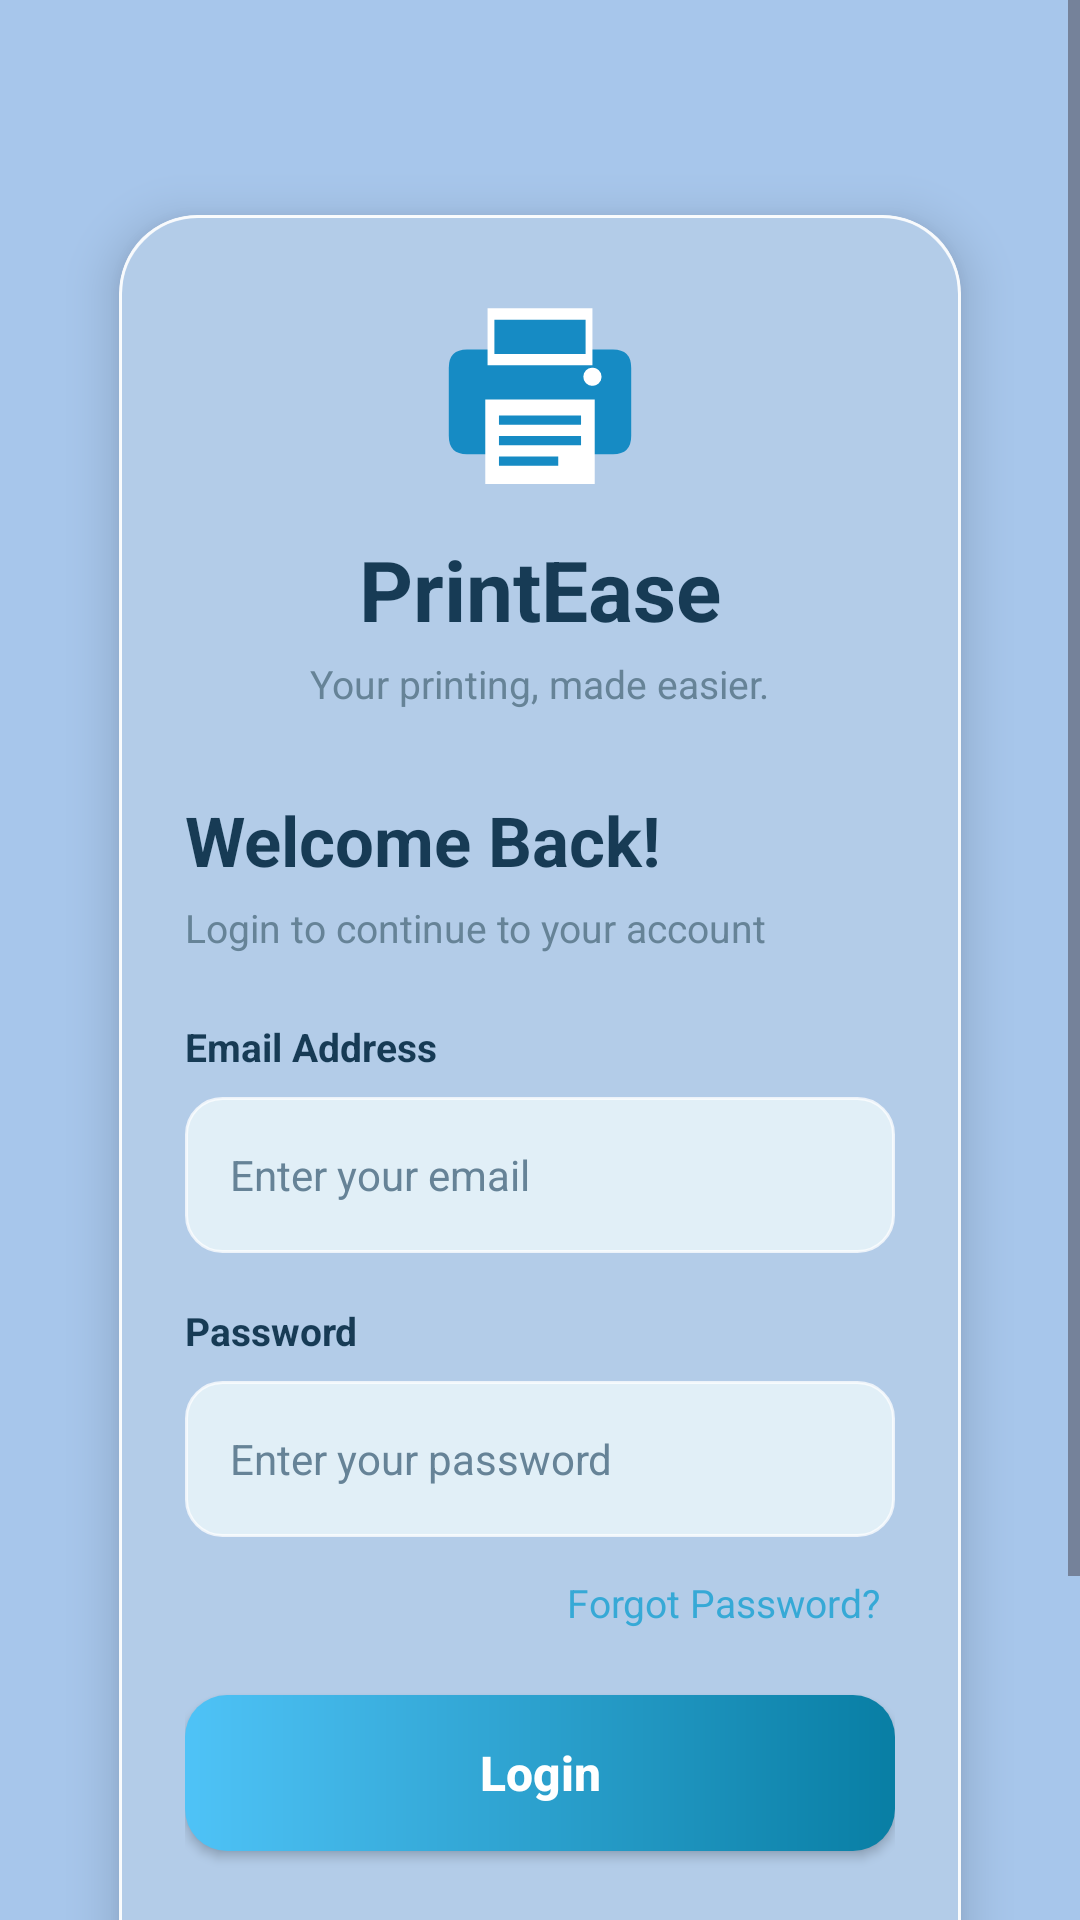

Here is an Android app screen rendered from its layout file. Give the layout XML and the strings, colors and styles it references.
<!-- AndroidManifest.xml: application theme Theme.PrintEase -->
<!-- res/layout/activity_main.xml -->
<?xml version="1.0" encoding="utf-8"?>
<ScrollView xmlns:android="http://schemas.android.com/apk/res/android"
    xmlns:app="http://schemas.android.com/apk/res-auto"
    android:layout_width="match_parent"
    android:layout_height="match_parent"
    android:fitsSystemWindows="true"
    android:background="@color/app_bg"
    android:fillViewport="true">

    <androidx.constraintlayout.widget.ConstraintLayout
        android:layout_width="match_parent"
        android:layout_height="wrap_content"
        android:paddingStart="22dp"
        android:paddingEnd="22dp"
        android:paddingTop="24dp"
        android:paddingBottom="24dp">

        <com.google.android.material.card.MaterialCardView
            android:id="@+id/cardLogin"
            android:layout_width="0dp"
            android:layout_height="wrap_content"
            android:layout_marginTop="25dp"
            app:cardBackgroundColor="@android:color/transparent"
            app:cardCornerRadius="26dp"
            app:cardElevation="10dp"
            app:cardUseCompatPadding="true"
            app:layout_constraintEnd_toEndOf="parent"
            app:layout_constraintHorizontal_bias="0.0"

            app:layout_constraintStart_toStartOf="parent"
            app:layout_constraintTop_toTopOf="parent"
            app:strokeColor="@color/glass_border"
            app:strokeWidth="1dp">

            <androidx.constraintlayout.widget.ConstraintLayout
                android:layout_width="match_parent"
                android:layout_height="wrap_content"
                android:background="@drawable/bg_glass_card"
                android:padding="22dp">

                <ImageView
                    android:id="@+id/ivLogo"
                    android:layout_width="76dp"
                    android:layout_height="76dp"
                    android:contentDescription="PrintEase logo"
                    android:src="@drawable/ic_printease_logo"
                    app:layout_constraintEnd_toEndOf="parent"
                    app:layout_constraintStart_toStartOf="parent"
                    app:layout_constraintTop_toTopOf="parent" />

                <TextView
                    android:id="@+id/tvAppName"
                    android:layout_width="wrap_content"
                    android:layout_height="wrap_content"
                    android:layout_marginTop="8dp"
                    android:text="PrintEase"
                    android:textColor="@color/primary_text"
                    android:textSize="28sp"
                    android:textStyle="bold"
                    app:layout_constraintEnd_toEndOf="parent"
                    app:layout_constraintStart_toStartOf="parent"
                    app:layout_constraintTop_toBottomOf="@id/ivLogo" />

                <TextView
                    android:id="@+id/tvSubtitle"
                    android:layout_width="wrap_content"
                    android:layout_height="wrap_content"
                    android:layout_marginTop="4dp"
                    android:text="Your printing, made easier."
                    android:textColor="@color/secondary_text"
                    android:textSize="13sp"
                    app:layout_constraintEnd_toEndOf="parent"
                    app:layout_constraintStart_toStartOf="parent"
                    app:layout_constraintTop_toBottomOf="@id/tvAppName" />

                <TextView
                    android:id="@+id/tvWelcome"
                    android:layout_width="0dp"
                    android:layout_height="wrap_content"
                    android:layout_marginTop="28dp"
                    android:text="Welcome Back!"
                    android:textColor="@color/primary_text"
                    android:textSize="23sp"
                    android:textStyle="bold"
                    app:layout_constraintEnd_toEndOf="parent"
                    app:layout_constraintStart_toStartOf="parent"
                    app:layout_constraintTop_toBottomOf="@id/tvSubtitle" />

                <TextView
                    android:id="@+id/tvLoginDescription"
                    android:layout_width="0dp"
                    android:layout_height="wrap_content"
                    android:layout_marginTop="5dp"
                    android:text="Login to continue to your account"
                    android:textColor="@color/secondary_text"
                    android:textSize="13sp"
                    app:layout_constraintEnd_toEndOf="parent"
                    app:layout_constraintStart_toStartOf="parent"
                    app:layout_constraintTop_toBottomOf="@id/tvWelcome" />

                <TextView
                    android:id="@+id/tvEmailLabel"
                    android:layout_width="0dp"
                    android:layout_height="wrap_content"
                    android:layout_marginTop="22dp"
                    android:text="Email Address"
                    android:textColor="@color/primary_text"
                    android:textSize="13sp"
                    android:textStyle="bold"
                    app:layout_constraintEnd_toEndOf="parent"
                    app:layout_constraintStart_toStartOf="parent"
                    app:layout_constraintTop_toBottomOf="@id/tvLoginDescription" />

                <EditText
                    android:id="@+id/etEmail"
                    android:layout_width="0dp"
                    android:layout_height="52dp"
                    android:layout_marginTop="8dp"
                    android:background="@drawable/bg_input"
                    android:hint="Enter your email"
                    android:inputType="textEmailAddress"
                    android:paddingStart="15dp"
                    android:paddingEnd="15dp"
                    android:singleLine="true"
                    android:textColor="@color/primary_text"
                    android:textColorHint="@color/secondary_text"
                    android:textSize="14sp"
                    app:layout_constraintEnd_toEndOf="parent"
                    app:layout_constraintStart_toStartOf="parent"
                    app:layout_constraintTop_toBottomOf="@id/tvEmailLabel" />

                <TextView
                    android:id="@+id/tvPasswordLabel"
                    android:layout_width="0dp"
                    android:layout_height="wrap_content"
                    android:layout_marginTop="17dp"
                    android:text="Password"
                    android:textColor="@color/primary_text"
                    android:textSize="13sp"
                    android:textStyle="bold"
                    app:layout_constraintEnd_toEndOf="parent"
                    app:layout_constraintStart_toStartOf="parent"
                    app:layout_constraintTop_toBottomOf="@id/etEmail" />

                <EditText
                    android:id="@+id/etPassword"
                    android:layout_width="0dp"
                    android:layout_height="52dp"
                    android:layout_marginTop="8dp"
                    android:background="@drawable/bg_input"
                    android:hint="Enter your password"
                    android:inputType="textPassword"
                    android:paddingStart="15dp"
                    android:paddingEnd="15dp"
                    android:singleLine="true"
                    android:textColor="@color/primary_text"
                    android:textColorHint="@color/secondary_text"
                    android:textSize="14sp"
                    app:layout_constraintEnd_toEndOf="parent"
                    app:layout_constraintStart_toStartOf="parent"
                    app:layout_constraintTop_toBottomOf="@id/tvPasswordLabel" />

                <TextView
                    android:id="@+id/tvForgotPassword"
                    android:layout_width="wrap_content"
                    android:layout_height="wrap_content"
                    android:layout_marginTop="8dp"
                    android:padding="5dp"
                    android:text="Forgot Password?"
                    android:textColor="@color/accent_color"
                    android:textSize="13sp"
                    app:layout_constraintEnd_toEndOf="parent"
                    app:layout_constraintTop_toBottomOf="@id/etPassword" />

                <Button
                    android:id="@+id/btnLogin"
                    android:layout_width="0dp"
                    android:layout_height="52dp"
                    android:layout_marginTop="17dp"
                    android:background="@drawable/bg_button"
                    app:backgroundTint="@null"
                    android:text="Login"
                    android:textAllCaps="false"
                    android:textColor="@color/button_text"
                    android:textSize="16sp"
                    android:textStyle="bold"
                    app:layout_constraintEnd_toEndOf="parent"
                    app:layout_constraintStart_toStartOf="parent"
                    app:layout_constraintTop_toBottomOf="@id/tvForgotPassword" />

                <TextView
                    android:id="@+id/tvSignUp"
                    android:layout_width="wrap_content"
                    android:layout_height="wrap_content"
                    android:layout_marginTop="16dp"
                    android:padding="6dp"
                    android:text="Don't have an account? Sign Up"
                    android:textColor="@color/primary_text"
                    android:textSize="13sp"
                    app:layout_constraintEnd_toEndOf="parent"
                    app:layout_constraintStart_toStartOf="parent"
                    app:layout_constraintTop_toBottomOf="@id/btnLogin" />

                <TextView
                    android:id="@+id/tvShopOwner"
                    android:layout_width="0dp"
                    android:layout_height="wrap_content"
                    android:layout_marginTop="6dp"
                    android:gravity="center"
                    android:padding="6dp"
                    android:text="Are you a printing shop owner? Register here"
                    android:textColor="@color/accent_color"
                    android:textSize="12sp"
                    android:textStyle="bold"
                    app:layout_constraintBottom_toBottomOf="parent"
                    app:layout_constraintEnd_toEndOf="parent"
                    app:layout_constraintStart_toStartOf="parent"
                    app:layout_constraintTop_toBottomOf="@id/tvSignUp" />

            </androidx.constraintlayout.widget.ConstraintLayout>

        </com.google.android.material.card.MaterialCardView>

    </androidx.constraintlayout.widget.ConstraintLayout>

</ScrollView>
<!-- resources referenced by this layout -->
<resources>
  <color name="accent_color">#36A9D6</color>
  <color name="app_bg">#a7c6eb</color>
  <color name="button_text">#FFFFFF</color>
  <color name="glass_border">#BFFFFFFF</color>
  <color name="primary_text">#173B55</color>
  <color name="secondary_text">#668397</color>
  <!-- drawable bg_button (drawable) -->
  <?xml version="1.0" encoding="utf-8"?>
  <shape xmlns:android="http://schemas.android.com/apk/res/android">
      <gradient
          android:angle="0"
          android:startColor="@color/button_gradient_start"
          android:endColor="@color/button_gradient_end"/>
      <corners android:radius="@dimen/button_radius"/>
  </shape>
  
  
  
  
  
  
  
  
  
  
  
  
  
  
  
  
  
  
  <!-- drawable bg_glass_card (drawable) -->
  <?xml version="1.0" encoding="utf-8"?>
  <shape xmlns:android="http://schemas.android.com/apk/res/android">
      <solid android:color="@color/glass_bg"/>
      <corners android:radius="26dp"/>
      <stroke
          android:width="1dp"
          android:color="@color/glass_border"/>
  </shape>
  <!-- drawable bg_input (drawable) -->
  <?xml version="1.0" encoding="utf-8"?>
  <shape xmlns:android="http://schemas.android.com/apk/res/android">
      <solid android:color="@color/input_glass_bg"/>
      <corners android:radius="@dimen/input_radius"/>
      <stroke
          android:width="1dp"
          android:color="@color/glass_border"/>
  </shape>
  
  
  
  
  
  
  
  
  
  
  
  
  
  
  
  
  
  
  
  
  <!-- drawable ic_printease_logo (drawable) -->
  <vector xmlns:android="http://schemas.android.com/apk/res/android"
      android:width="100dp"
      android:height="100dp"
      android:viewportWidth="100"
      android:viewportHeight="100">
  
      <path
          android:fillColor="@color/button_bg"
          android:pathData="M18,30 L82,30 Q90,30 90,38 L90,68 Q90,76 82,76 L18,76 Q10,76 10,68 L10,38 Q10,30 18,30 Z"/>
  
      <path
          android:fillColor="@color/button_text"
          android:pathData="M27,12 L73,12 L73,37 L27,37 Z"/>
  
      <path
          android:fillColor="@color/button_bg"
          android:pathData="M30,17 L70,17 L70,32 L30,32 Z"/>
  
      <path
          android:fillColor="@color/button_text"
          android:pathData="M26,52 L74,52 L74,89 L26,89 Z"/>
  
      <path
          android:fillColor="@color/button_bg"
          android:pathData="M32,59 L68,59 L68,63 L32,63 Z M32,68 L68,68 L68,72 L32,72 Z M32,77 L58,77 L58,81 L32,81 Z"/>
  
      <path
          android:fillColor="@color/button_text"
          android:pathData="M69,42a4,4 0,1 0,8 0a4,4 0,1 0,-8 0"/>
  
  </vector>
  <style name="Theme.PrintEase" parent="Theme.Material3.DayNight.NoActionBar">
          <item name="colorPrimary">@color/button_bg</item>
          <item name="colorOnPrimary">@color/button_text</item>
          <item name="colorSecondary">@color/accent_color</item>
          <item name="android:colorAccent">@color/icon_color</item>
          <item name="android:windowBackground">@color/app_bg</item>
          <item name="android:statusBarColor">@color/app_bg</item>
          <item name="android:navigationBarColor">@color/app_bg</item>
          <item name="android:windowLightStatusBar">true</item>
      </style>
  <color name="button_gradient_start">#4FC3F7</color>
  <color name="button_gradient_end">#087EA4</color>
  <dimen name="button_radius">14dp</dimen>
  <color name="glass_bg">#b3cce8</color>
  <color name="input_glass_bg">#CCEDF8FC</color>
  <dimen name="input_radius">12dp</dimen>
  <color name="button_bg">#168BC4</color>
  <color name="icon_color">#168BC4</color>
</resources>
